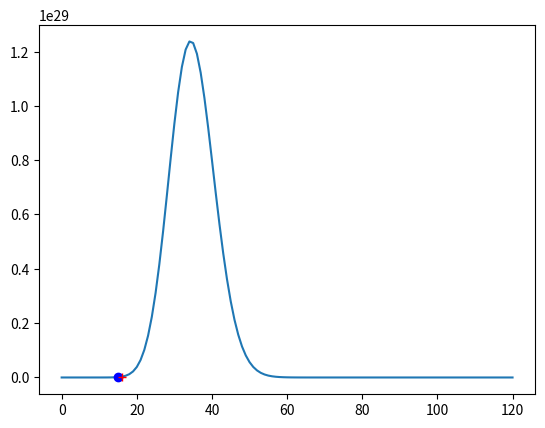

Write the Python code that produced this figure.
import math
from typing import cast
import scipy.special as sp
import random
import matplotlib.pyplot as plt

lambda_0 = 100  # ( lambda 0 )
r = 45 * 10**(-9)  # Receiver radius r
d = 500 * 10**(-9)  # Distance d
D = 4.256 * 10**(-10)  # Diffusion Coefficient D
delta_t = 9 * 10**(-6)  # Discrete Time Length
T = 30*delta_t  # Slot Length
L = 5  # Channel length

Optimal_tau = 10**5

SNR = 25
sij = [random.randint(0, 1) for _ in range(55)]


tau = [i for i in range(0, 121)]
ri = [i for i in range(0, 121)]


def probablity(i):

    x1 = (d-r)/((4*D*i*T)**(1/2))
    try:
        x2 = (d-r)/((4*D*(i-1)*T)**(1/2))
        return (r/d)*(sp.erfc(x1) - sp.erfc(x2))
    except:
        return (r/d)*(sp.erfc(x1))


P0 = probablity(1)

Ntx = (2*lambda_0*T*(10**(SNR/10)))/P0


def Cj(Ntx, j):
    return Ntx*probablity(j+1)


# thresold when P(ri|si=0) = P(ri|si=1)
# def get_tau(Ntx):

c0 = Cj(Ntx, 0)
theory_thresold = c0 / math.log(
    1+(c0/(sum([Cj(Ntx, i)/2 for i in range(1, L+1)]) + lambda_0*T)))


def p_BER(i, tau, Ntx):

    y = [Cj(Ntx, j)*sij[i-j] for j in range(1, L+1)]
    x = lambda_0*T + sum(y)
    x1 = x + Cj(Ntx, 0)

    ans = (1/2)*(sp.gammaincc(x, math.ceil(tau)) +
                 1 - sp.gammaincc(x1, math.ceil(tau)))

    return ans


def BER(Ntx):

    min_ber = 10**5
    for t in tau:

        ans = (1/(2**L))*(sum([p_BER(i, t, Ntx)
                               for i in range(5, len(sij)-5)]))
        if(min_ber >= ans):
            min_ber = ans
            Optimal_tau = t
    # print(min_ber)
    # print(Optimal_tau)
    return min_ber, Optimal_tau


# min of BER form all tau

# distribution

def p_ri_si(si, ri):

    lambda_p = lambda_0*T + c0*si + sum([Cj(Ntx, j) for j in range(1, L+1)])
    return (((math.e)**(lambda_p)) * (lambda_p**ri))/math.factorial(ri)


def plot_graph():
    b2 = (1/(2**L))*(sum([p_BER(i, theory_thresold, Ntx)
                          for i in range(5, len(sij)-5)]))
    b1, Optimal_tau = BER(Ntx)
    s0 = [p_ri_si(0, i) for i in ri]
    s1 = [p_ri_si(1, i) for i in ri]

    # plt.plot(ri, s0)
    plt.plot(ri, s1)
    plt.plot(Optimal_tau, b1, 'bo')
    plt.plot(theory_thresold, b2, 'r+')
    plt.show()


plot_graph()
